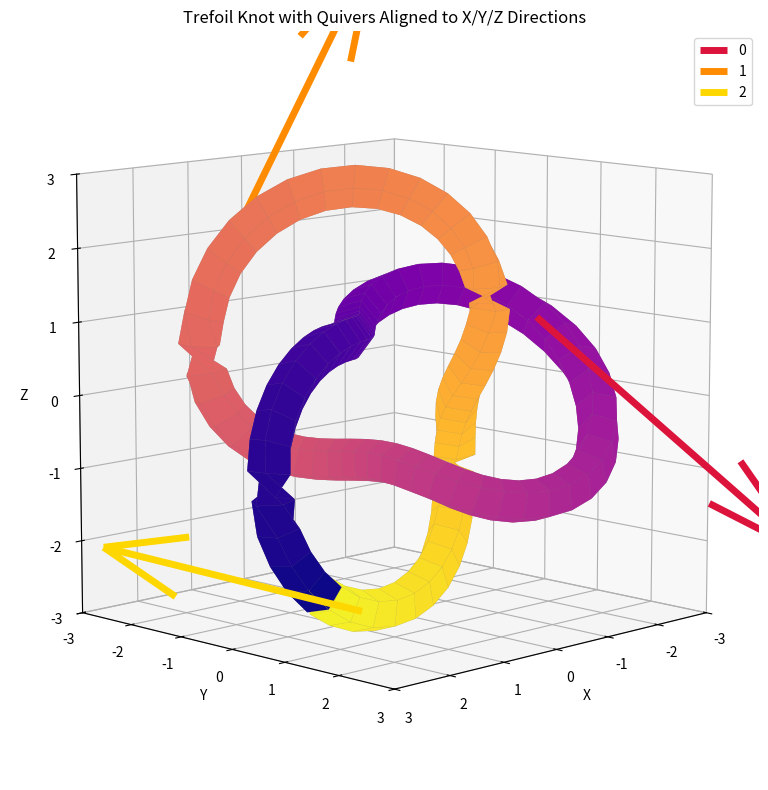

Here is the Python script that generated this plot: (Note: this script raises an exception after producing the figure.)
import numpy as np
import matplotlib.pyplot as plt
from mpl_toolkits.mplot3d.art3d import Poly3DCollection

# Trefoil knot parametric centerline
theta = np.linspace(0, 2 * np.pi, 100)
x = (2 + np.cos(3 * theta)) * np.cos(2 * theta)
y = (2 + np.cos(3 * theta)) * np.sin(2 * theta)
z = np.sin(3 * theta)

# Compute tangent at center point
i_center = len(x) // 2
dx = x[i_center + 1] - x[i_center - 1]
dy = y[i_center + 1] - y[i_center - 1]
dz = z[i_center + 1] - z[i_center - 1]
tangent = np.array([dx, dy, dz])
tangent /= np.linalg.norm(tangent)

# Desired alignment vector (align to z-axis)
target = np.array([0, 0, 1])

# Compute axis and angle for rotation
axis = np.cross(tangent, target)
axis_norm = np.linalg.norm(axis)
angle = np.arccos(np.clip(np.dot(tangent, target), -1.0, 1.0))

def rodrigues_rotation_matrix(axis, angle):
    axis = axis / np.linalg.norm(axis)
    K = np.array([[0, -axis[2], axis[1]],
                  [axis[2], 0, -axis[0]],
                  [-axis[1], axis[0], 0]])
    I = np.eye(3)
    return I + np.sin(angle) * K + (1 - np.cos(angle)) * np.dot(K, K)

R = rodrigues_rotation_matrix(axis, angle) if axis_norm != 0 else np.eye(3)
x_rot, y_rot, z_rot = R @ np.vstack([x, y, z])

# Secondary rotation to align 3 key tangents to XYZ
target_axes = np.eye(3)
fractions = [11/36, 23/36, 35/36]
tangents = []

for frac in fractions:
    idx = int(len(x_rot) * frac)
    dx = x_rot[idx + 1] - x_rot[idx] if idx < len(x_rot) - 1 else x_rot[idx] - x_rot[idx - 1]
    dy = y_rot[idx + 1] - y_rot[idx] if idx < len(y_rot) - 1 else y_rot[idx] - y_rot[idx - 1]
    dz = z_rot[idx + 1] - z_rot[idx] if idx < len(z_rot) - 1 else z_rot[idx] - z_rot[idx - 1]
    t = np.array([dx, dy, dz])
    t /= np.linalg.norm(t)
    tangents.append(t)

current_frame = np.stack(tangents, axis=1)
U, _, Vt = np.linalg.svd(current_frame @ target_axes.T)
R2 = U @ Vt
x_final, y_final, z_final = R2 @ np.vstack([x_rot, y_rot, z_rot])

# Build tube
n_circle = 6
tube_radius = 0.3
phi = np.linspace(0, 2 * np.pi, n_circle)
circle_x = tube_radius * np.cos(phi)
circle_y = tube_radius * np.sin(phi)
tube_x, tube_y, tube_z = [], [], []

for i in range(len(x_final)):
    dx, dy, dz = (x_final[i + 1] - x_final[i], y_final[i + 1] - y_final[i], z_final[i + 1] - z_final[i]) \
        if i < len(x_final) - 1 else (x_final[i] - x_final[i - 1], y_final[i] - y_final[i - 1], z_final[i] - z_final[i - 1])
    tangent = np.array([dx, dy, dz])
    tangent /= np.linalg.norm(tangent)
    normal = np.cross(tangent, [0, 0, 1]) if np.linalg.norm(np.cross(tangent, [0, 0, 1])) != 0 \
        else np.cross(tangent, [0, 1, 0])
    normal /= np.linalg.norm(normal)
    binormal = np.cross(tangent, normal)
    binormal /= np.linalg.norm(binormal)
    ring_x = x_final[i] + circle_x * normal[0] + circle_y * binormal[0]
    ring_y = y_final[i] + circle_x * normal[1] + circle_y * binormal[1]
    ring_z = z_final[i] + circle_x * normal[2] + circle_y * binormal[2]
    tube_x.append(ring_x)
    tube_y.append(ring_y)
    tube_z.append(ring_z)

# Compute final quivers
quiver_arrows = []
for frac in fractions:
    idx = int(len(x_final) * frac)
    dx = x_final[idx + 1] - x_final[idx] if idx < len(x_final) - 1 else x_final[idx] - x_final[idx - 1]
    dy = y_final[idx + 1] - y_final[idx] if idx < len(y_final) - 1 else y_final[idx] - y_final[idx - 1]
    dz = z_final[idx + 1] - z_final[idx] if idx < len(z_final) - 1 else z_final[idx] - z_final[idx - 1]
    tangent = np.array([dx, dy, dz])
    tangent /= np.linalg.norm(tangent)
    point = (x_final[idx], y_final[idx], z_final[idx])

    quiver_arrows.append((point, tangent))

color = ['crimson', 'darkorange', 'gold']
# Plot
fig = plt.figure(figsize=(10, 8))
ax = fig.add_subplot(111, projection='3d')
i=0
for point, tangent in quiver_arrows:
    ax.quiver(*point, *tangent, color=color[i], length=5.0, normalize=True, linewidth=5, label=i)
    i += 1

for i in range(len(tube_x) - 1):
    for j in range(n_circle - 1):
        verts = [
            [tube_x[i][j], tube_y[i][j], tube_z[i][j]],
            [tube_x[i + 1][j], tube_y[i + 1][j], tube_z[i + 1][j]],
            [tube_x[i + 1][j + 1], tube_y[i + 1][j + 1], tube_z[i + 1][j + 1]],
            [tube_x[i][j + 1], tube_y[i][j + 1], tube_z[i][j + 1]]
        ]
        poly = Poly3DCollection([verts], color=plt.cm.plasma(i / len(tube_x)), linewidths=0.05, edgecolor='gray')
        ax.add_collection3d(poly)

ax.set_title("Trefoil Knot with Quivers Aligned to X/Y/Z Directions")
ax.set_xlabel("X")
ax.set_ylabel("Y")
ax.set_zlabel("Z")
ax.set_xlim([-3, 3])
ax.set_ylim([-3, 3])
ax.set_zlim([-3, 3])
ax.set_box_aspect([1, 1, 1])
ax.legend()
ax.view_init(elev=10, azim=45)
plt.tight_layout()
# ✅ Get the script filename dynamically and save as pdf
import os
script_name = os.path.splitext(os.path.basename(__file__))[0]
filename = f"{script_name}.pdf"
# plt.savefig(filename, format="pdf", bbox_inches="tight")
filename = f"{script_name}.png"
plt.savefig(filename, dpi=150)  # Save image with high resolution
plt.tight_layout()
plt.show()